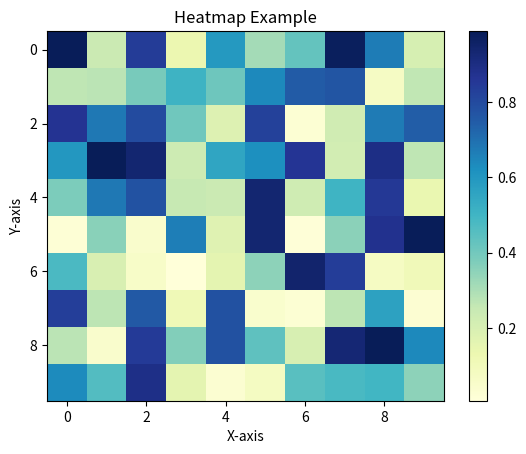

Write Python code to recreate this figure.
#1
import matplotlib.pyplot as plt

x = [1, 2, 3, 4, 5]
y = [10, 15, 13, 18, 20]

plt.plot(x, y, marker='o', linestyle='-', color='b', label='temperature')

plt.title('Daily temperature trend')

plt.xlabel('Time (hour)')
plt.ylabel('Temperature (C)')

plt.legend()

plt.grid(True)

plt.savefig("./linechart.png")

#2
categories=['Apple','Banana','Orange','Strawberry','Grape']
values=[25,30,15,20,35]

plt.clf()

plt.bar(categories,values,color='skyblue')

plt.title('Fruit Sales')

plt.xlabel('Fruit')
plt.ylabel('Sales')

plt.savefig("./bar_chart.png")

#3
import matplotlib.pyplot as plt
import numpy as np

data = np.random.randn(1000)

plt.clf()

plt.hist(data,bins=20,color='skyblue',edgecolor='black')

plt.title('Histogram Chart')

plt.savefig('./histogram.png')

#4
import matplotlib.pyplot as plt

labels=['English','Math','Science','History']

sizes=[45,30,15,10]

plt.clf()

plt.pie(sizes,labels=labels,autopct='%1.1f%%',startangle=140,colors=['lightblue','lightgreen','lightcoral','lightsalmon'])

plt.title('Subjects Distribution')

plt.savefig("./piechart.png")

#5
import matplotlib.pyplot as plt
import random

x=[random.uniform(0,100) for _ in range(1000)]
y=[random.uniform(0,100) for _ in range(1000)]

plt.clf()

plt.scatter(x,y,label='Random Data Points',color='green',marker='o',s=30,alpha=0.5)

plt.title('Scatter Plot Example')

plt.xlabel('X-axis')
plt.ylabel('y-axis')

plt.legend()

plt.savefig("./scatter.png")

#6
import matplotlib.pyplot as plt
import random

x=[random.uniform(0,100) for _ in range(200)]
y=[2 * val + 1 + random.uniform(-10,10) for val in x]

plt.clf()

plt.scatter(x,y, label='Scatter Plot',color='blue',marker='o',s=30,alpha=0.5)

plt.title('Scatter Plot Example')

plt.xlabel('X-axis')
plt.ylabel('Y-axis')

plt.legend()

plt.savefig("./scatter2.png")

#7
import matplotlib.pyplot as plt
import random

x=[random.uniform(0,100) for _ in range(200)]
y=[2 * val + 1 + random.uniform(-10,10) for val in x]

plt.clf()

plt.scatter(x,y, label='Scatter Plot',color='blue',marker='o',s=30,alpha=0.5)

x_line=range(101)
y_line=[2*val+1 for val in x_line]
plt.plot(x_line,y_line,label='y=2x+1',color='red')

plt.title('Scatter Plot Example')

plt.xlabel('X-axis')
plt.ylabel('Y-axis')

plt.legend()

plt.savefig("./scatter_with_line.png")

#8
import matplotlib.pyplot as plt
import random

data = [random.gauss(0,1) for _ in range(100)]
outliers=[10,-10]

plt.clf()

plt.boxplot(data+outliers,vert=False, patch_artist=True)

plt.title('Boxplot Example with Outliers')

plt.xlabel('Values')

plt.xticks(range(-15,16,5))

plt.savefig("./boxplot_2.png")

#9
import matplotlib.pyplot as plt
import numpy as np

data=np.random.rand(10,10)

plt.clf()

heatmap=plt.imshow(data,cmap='YlGnBu',aspect='auto')

plt.colorbar(heatmap)

plt.title('Heatmap Example')

plt.xlabel('X-axis')
plt.ylabel('Y-axis')

plt.savefig("./heatmap.png")